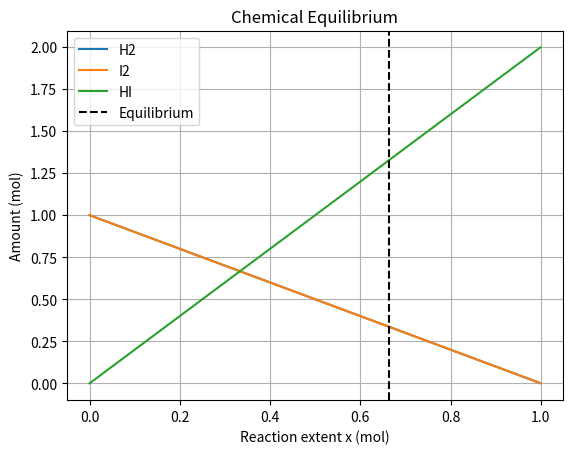

Source code (Python):
import numpy as np
import matplotlib.pyplot as plt
from scipy.optimize import newton, minimize

K = 15.6
a = b = 1.0

# TODO 1: Equilibrium equation
def k_imbalance(x):
    return (2*x)**2 / ((a-x)*(b-x)) - K

# TODO 2: Newton's method
x_newton = newton(k_imbalance, x0=0.5)

# TODO 3: SLSQP optimization
def objective(x):
    return k_imbalance(x[0])**2

result = minimize(
    objective,
    x0=[0.5],
    method="SLSQP",
    bounds=[(0, 0.999)]
)

x_slsqp = result.x[0]

print("Newton's method:", x_newton)
print("SLSQP:", x_slsqp)
print("Optimization successful:", result.success)

# Equilibrium amounts
x_eq = x_newton

H2_eq = a - x_eq
I2_eq = b - x_eq
HI_eq = 2*x_eq

print("\nEquilibrium amounts:")
print("H2 =", H2_eq, "mol")
print("I2 =", I2_eq, "mol")
print("HI =", HI_eq, "mol")

# Plot amounts versus reaction extent
x = np.linspace(0, 0.999, 200)

H2 = a - x
I2 = b - x
HI = 2*x

plt.plot(x, H2, label="H2")
plt.plot(x, I2, label="I2")
plt.plot(x, HI, label="HI")

plt.axvline(x_eq, color="black", linestyle="--",
            label="Equilibrium")

plt.xlabel("Reaction extent x (mol)")
plt.ylabel("Amount (mol)")
plt.title("Chemical Equilibrium")
plt.legend()
plt.grid()

plt.savefig("equilibrium.png")
plt.show()
